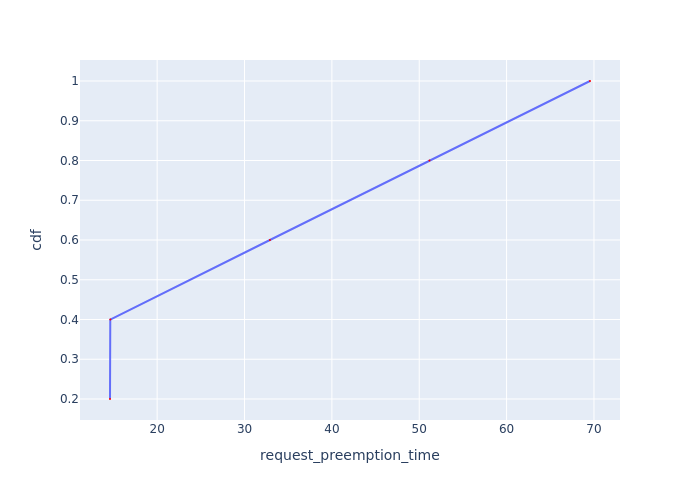

Source data for this figure (header and first rows):
Request Id, request_preemption_time, cdf
0_4, 14.6, 0.2
0_3, 14.63, 0.4
0_2, 32.91, 0.6
0_1, 51.17, 0.8
0_0, 69.55, 1.0
